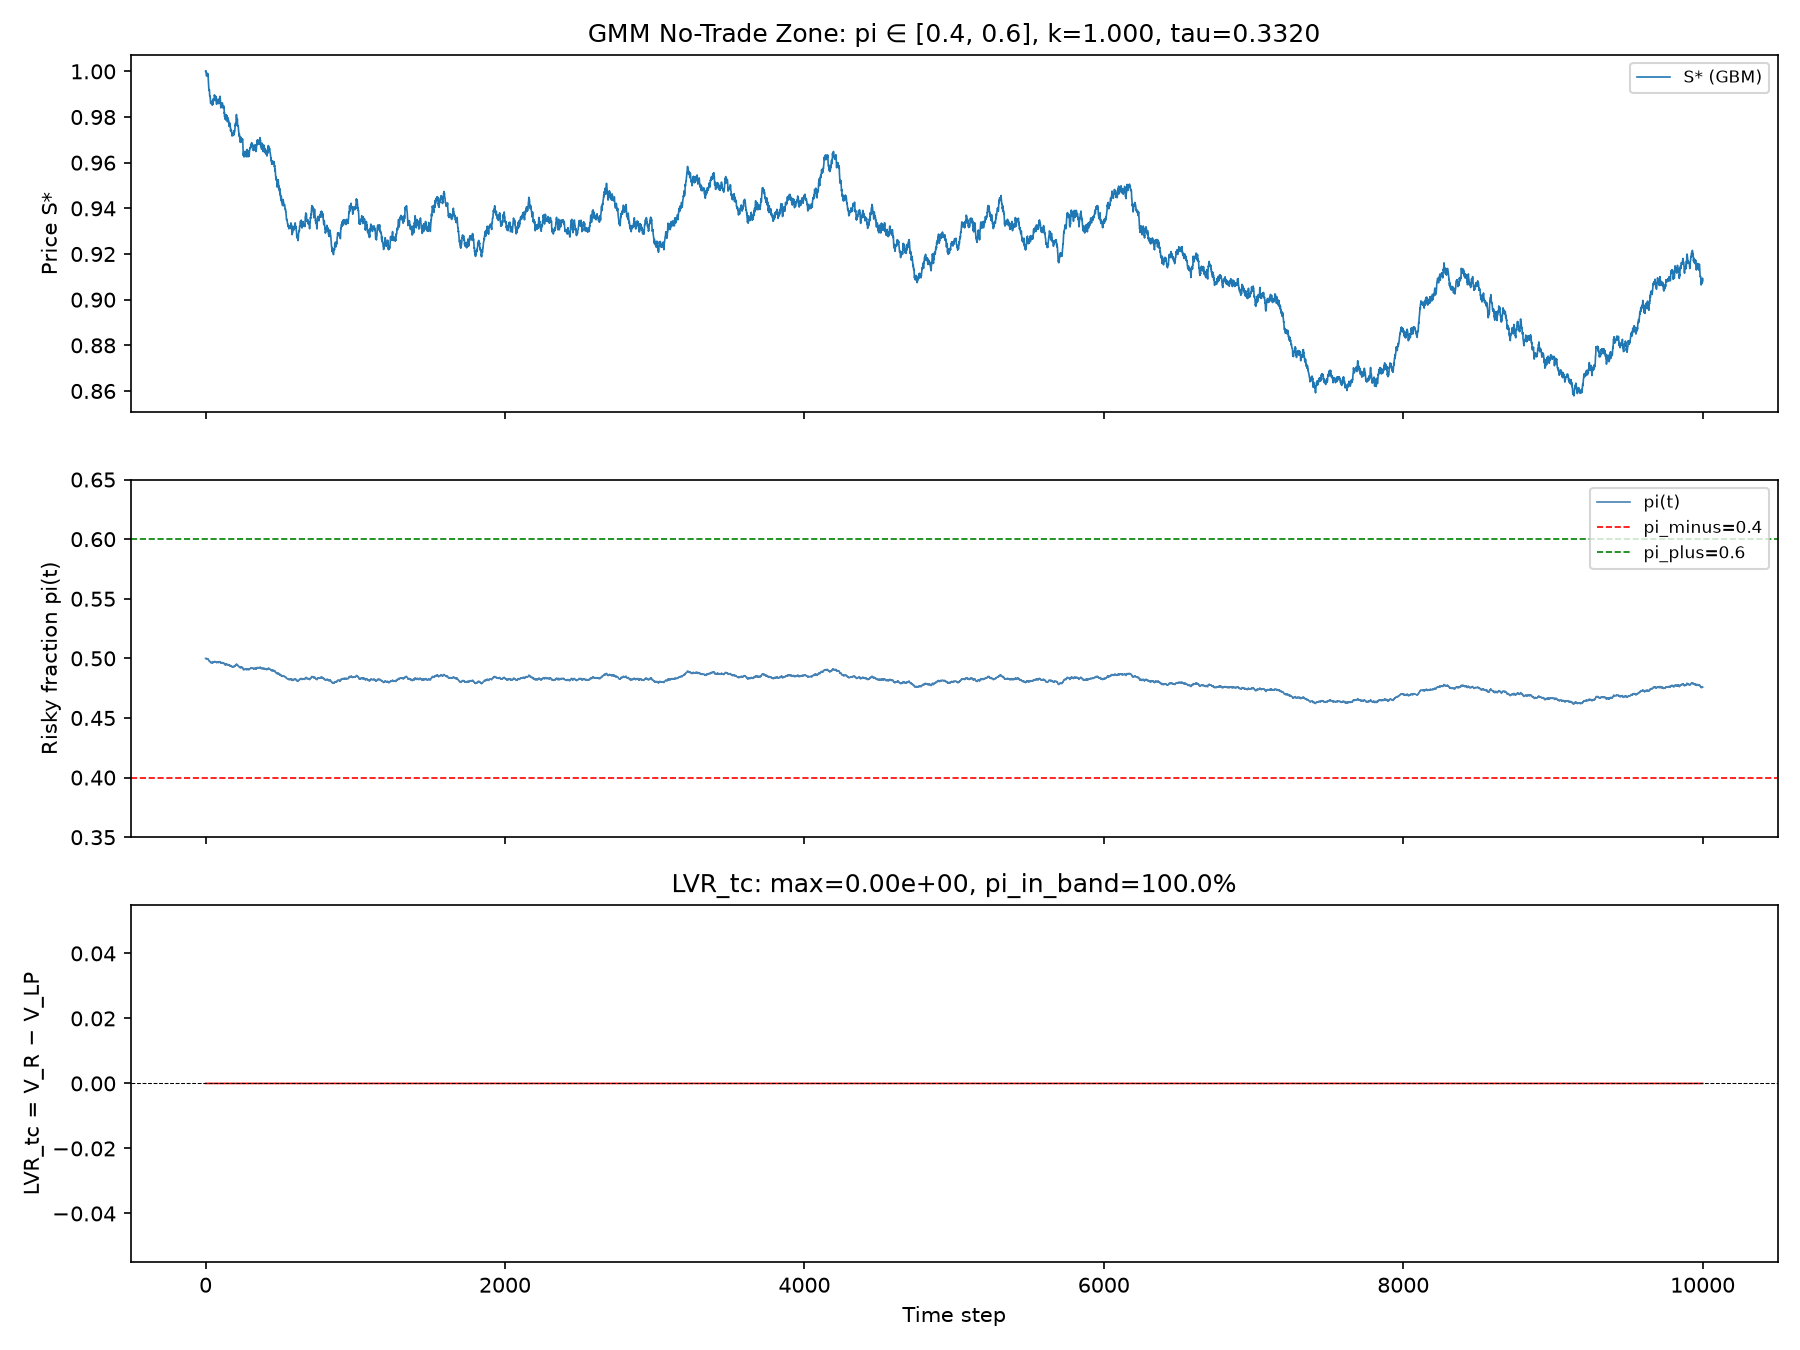

Values plotted in this chart, from the file beside it:
t, s_star, s_pool, X, Y, pi, V_LP, V_R, LVR_tc, pi_in_band
0, 1.0, 1.0, 0.5, 0.5, 0.5, 0.999, 0.999, 0.0, True
10, 0.9982, 1.0, 0.5, 0.5, 0.4996, 0.9981, 0.9981, 0.0, True
20, 0.9945, 1.0, 0.5, 0.5, 0.4986, 0.9962, 0.9962, 0.0, True
30, 0.9892, 1.0, 0.5, 0.5, 0.4973, 0.9936, 0.9936, 0.0, True
40, 0.9863, 1.0, 0.5, 0.5, 0.4965, 0.9922, 0.9922, 0.0, True
50, 0.9873, 1.0, 0.5, 0.5, 0.4968, 0.9927, 0.9927, 0.0, True
60, 0.9891, 1.0, 0.5, 0.5, 0.4973, 0.9936, 0.9936, 0.0, True
70, 0.9872, 1.0, 0.5, 0.5, 0.4968, 0.9926, 0.9926, 0.0, True
80, 0.9878, 1.0, 0.5, 0.5, 0.4969, 0.9929, 0.9929, 0.0, True
90, 0.9874, 1.0, 0.5, 0.5, 0.4968, 0.9927, 0.9927, 0.0, True
100, 0.9851, 1.0, 0.5, 0.5, 0.4962, 0.9915, 0.9915, 0.0, True
110, 0.9851, 1.0, 0.5, 0.5, 0.4963, 0.9916, 0.9916, 0.0, True
120, 0.9848, 1.0, 0.5, 0.5, 0.4962, 0.9914, 0.9914, 0.0, True
130, 0.98, 1.0, 0.5, 0.5, 0.4949, 0.989, 0.989, 0.0, True
140, 0.9798, 1.0, 0.5, 0.5, 0.4949, 0.9889, 0.9889, 0.0, True
150, 0.9797, 1.0, 0.5, 0.5, 0.4949, 0.9889, 0.9889, 0.0, True
160, 0.9767, 1.0, 0.5, 0.5, 0.4941, 0.9874, 0.9874, 0.0, True
170, 0.9745, 1.0, 0.5, 0.5, 0.4936, 0.9863, 0.9863, 0.0, True
180, 0.9727, 1.0, 0.5, 0.5, 0.4931, 0.9854, 0.9854, 0.0, True
190, 0.9735, 1.0, 0.5, 0.5, 0.4933, 0.9858, 0.9858, 0.0, True
200, 0.9773, 1.0, 0.5, 0.5, 0.4943, 0.9877, 0.9877, 0.0, True
210, 0.9785, 1.0, 0.5, 0.5, 0.4946, 0.9883, 0.9883, 0.0, True
220, 0.974, 1.0, 0.5, 0.5, 0.4934, 0.986, 0.986, 0.0, True
230, 0.9694, 1.0, 0.5, 0.5, 0.4922, 0.9837, 0.9837, 0.0, True
240, 0.9695, 1.0, 0.5, 0.5, 0.4922, 0.9838, 0.9838, 0.0, True
250, 0.9663, 1.0, 0.5, 0.5, 0.4914, 0.9822, 0.9822, 0.0, True
260, 0.9636, 1.0, 0.5, 0.5, 0.4907, 0.9808, 0.9808, 0.0, True
270, 0.9637, 1.0, 0.5, 0.5, 0.4907, 0.9809, 0.9809, 0.0, True
280, 0.9638, 1.0, 0.5, 0.5, 0.4908, 0.9809, 0.9809, 0.0, True
290, 0.9643, 1.0, 0.5, 0.5, 0.4909, 0.9812, 0.9812, 0.0, True
300, 0.9662, 1.0, 0.5, 0.5, 0.4914, 0.9822, 0.9822, 0.0, True
310, 0.9675, 1.0, 0.5, 0.5, 0.4917, 0.9828, 0.9828, 0.0, True
320, 0.9661, 1.0, 0.5, 0.5, 0.4914, 0.9821, 0.9821, 0.0, True
330, 0.9679, 1.0, 0.5, 0.5, 0.4918, 0.983, 0.983, 0.0, True
340, 0.9674, 1.0, 0.5, 0.5, 0.4917, 0.9827, 0.9827, 0.0, True
350, 0.9692, 1.0, 0.5, 0.5, 0.4922, 0.9837, 0.9837, 0.0, True
360, 0.9684, 1.0, 0.5, 0.5, 0.492, 0.9832, 0.9832, 0.0, True
370, 0.9684, 1.0, 0.5, 0.5, 0.492, 0.9832, 0.9832, 0.0, True
380, 0.9669, 1.0, 0.5, 0.5, 0.4916, 0.9825, 0.9825, 0.0, True
390, 0.9675, 1.0, 0.5, 0.5, 0.4918, 0.9828, 0.9828, 0.0, True
400, 0.964, 1.0, 0.5, 0.5, 0.4908, 0.9811, 0.9811, 0.0, True
410, 0.9629, 1.0, 0.5, 0.5, 0.4906, 0.9805, 0.9805, 0.0, True
420, 0.967, 1.0, 0.5, 0.5, 0.4916, 0.9825, 0.9825, 0.0, True
430, 0.9646, 1.0, 0.5, 0.5, 0.491, 0.9814, 0.9814, 0.0, True
440, 0.9607, 1.0, 0.5, 0.5, 0.49, 0.9794, 0.9794, 0.0, True
450, 0.9602, 1.0, 0.5, 0.5, 0.4898, 0.9791, 0.9791, 0.0, True
460, 0.9581, 1.0, 0.5, 0.5, 0.4893, 0.9781, 0.9781, 0.0, True
470, 0.9537, 1.0, 0.5, 0.5, 0.4882, 0.9759, 0.9759, 0.0, True
480, 0.9506, 1.0, 0.5, 0.5, 0.4873, 0.9743, 0.9743, 0.0, True
490, 0.9491, 1.0, 0.5, 0.5, 0.4869, 0.9736, 0.9736, 0.0, True
500, 0.9458, 1.0, 0.5, 0.5, 0.4861, 0.972, 0.972, 0.0, True
510, 0.9424, 1.0, 0.5, 0.5, 0.4852, 0.9703, 0.9703, 0.0, True
520, 0.9431, 1.0, 0.5, 0.5, 0.4853, 0.9706, 0.9706, 0.0, True
530, 0.9401, 1.0, 0.5, 0.5, 0.4846, 0.9691, 0.9691, 0.0, True
540, 0.9351, 1.0, 0.5, 0.5, 0.4832, 0.9666, 0.9666, 0.0, True
550, 0.9321, 1.0, 0.5, 0.5, 0.4824, 0.9651, 0.9651, 0.0, True
560, 0.9322, 1.0, 0.5, 0.5, 0.4824, 0.9651, 0.9651, 0.0, True
570, 0.9336, 1.0, 0.5, 0.5, 0.4828, 0.9659, 0.9659, 0.0, True
580, 0.9292, 1.0, 0.5, 0.5, 0.4817, 0.9637, 0.9637, 0.0, True
590, 0.931, 1.0, 0.5, 0.5, 0.4821, 0.9646, 0.9646, 0.0, True
... 941 more rows
